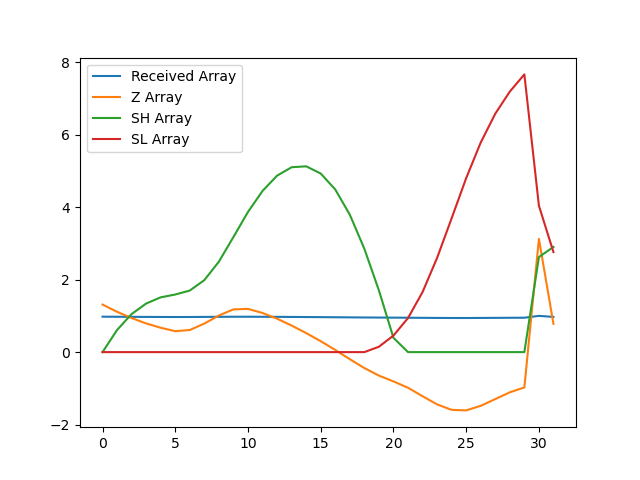

The table this chart was drawn from, first rows:
, index, year, val, Received Array, Z Array, SH Array, SL Array
0, 16898, 1990, 10134, 0.9774, 1.311, 0.0, 0.0
1, 16901, 1991, 10108, 0.9749, 1.111, 0.6111, 0.0
2, 16904, 1992, 10085, 0.9727, 0.9392, 1.05, 0.0
3, 16907, 1993, 10066, 0.9709, 0.7902, 1.341, 0.0
4, 16910, 1994, 10051, 0.9694, 0.6711, 1.512, 0.0
5, 16913, 1995, 10039, 0.9682, 0.5774, 1.589, 0.0
6, 16916, 1996, 10043, 0.9686, 0.6098, 1.699, 0.0
7, 16919, 1997, 10066, 0.9709, 0.7879, 1.987, 0.0
8, 16922, 1998, 10095, 0.9736, 1.01, 2.497, 0.0
9, 16925, 1999, 10116, 0.9757, 1.179, 3.176, 0.0
10, 16928, 2000, 10118, 0.9759, 1.192, 3.868, 0.0
11, 16931, 2001, 10103, 0.9745, 1.079, 4.447, 0.0
12, 16934, 2002, 10083, 0.9725, 0.9218, 4.868, 0.0
13, 16937, 2003, 10059, 0.9702, 0.7322, 5.101, 0.0
14, 16940, 2004, 10032, 0.9676, 0.5251, 5.126, 0.0
15, 16943, 2005, 10003, 0.9648, 0.3005, 4.926, 0.0
16, 16946, 2006, 9972, 0.9618, 0.05969, 4.486, 0.0
17, 16949, 2007, 9939, 0.9586, -0.1953, 3.791, 0.0
18, 16952, 2008, 9907, 0.9555, -0.4403, 2.85, 0.0
19, 16955, 2009, 9880, 0.9529, -0.648, 1.702, 0.148
20, 16958, 2010, 9859, 0.9509, -0.8079, 0.3944, 0.456
21, 16961, 2011, 9837, 0.9487, -0.9834, 0.0, 0.9394
22, 16964, 2012, 9806, 0.9458, -1.217, 0.0, 1.656
23, 16967, 2013, 9777, 0.943, -1.443, 0.0, 2.599
24, 16970, 2014, 9758, 0.9411, -1.593, 0.0, 3.692
25, 16973, 2015, 9756, 0.9409, -1.608, 0.0, 4.8
26, 16976, 2016, 9772, 0.9425, -1.481, 0.0, 5.782
27, 16979, 2017, 9796, 0.9448, -1.296, 0.0, 6.578
28, 16982, 2018, 9820, 0.9472, -1.109, 0.0, 7.187
29, 16985, 2019, 9838, 0.9489, -0.9746, 0.0, 7.662
30, 16988, 2020, 10368, 1.0, 3.122, 2.622, 4.039
31, 16991, 2021, 10065, 0.9708, 0.78, 2.902, 2.759
